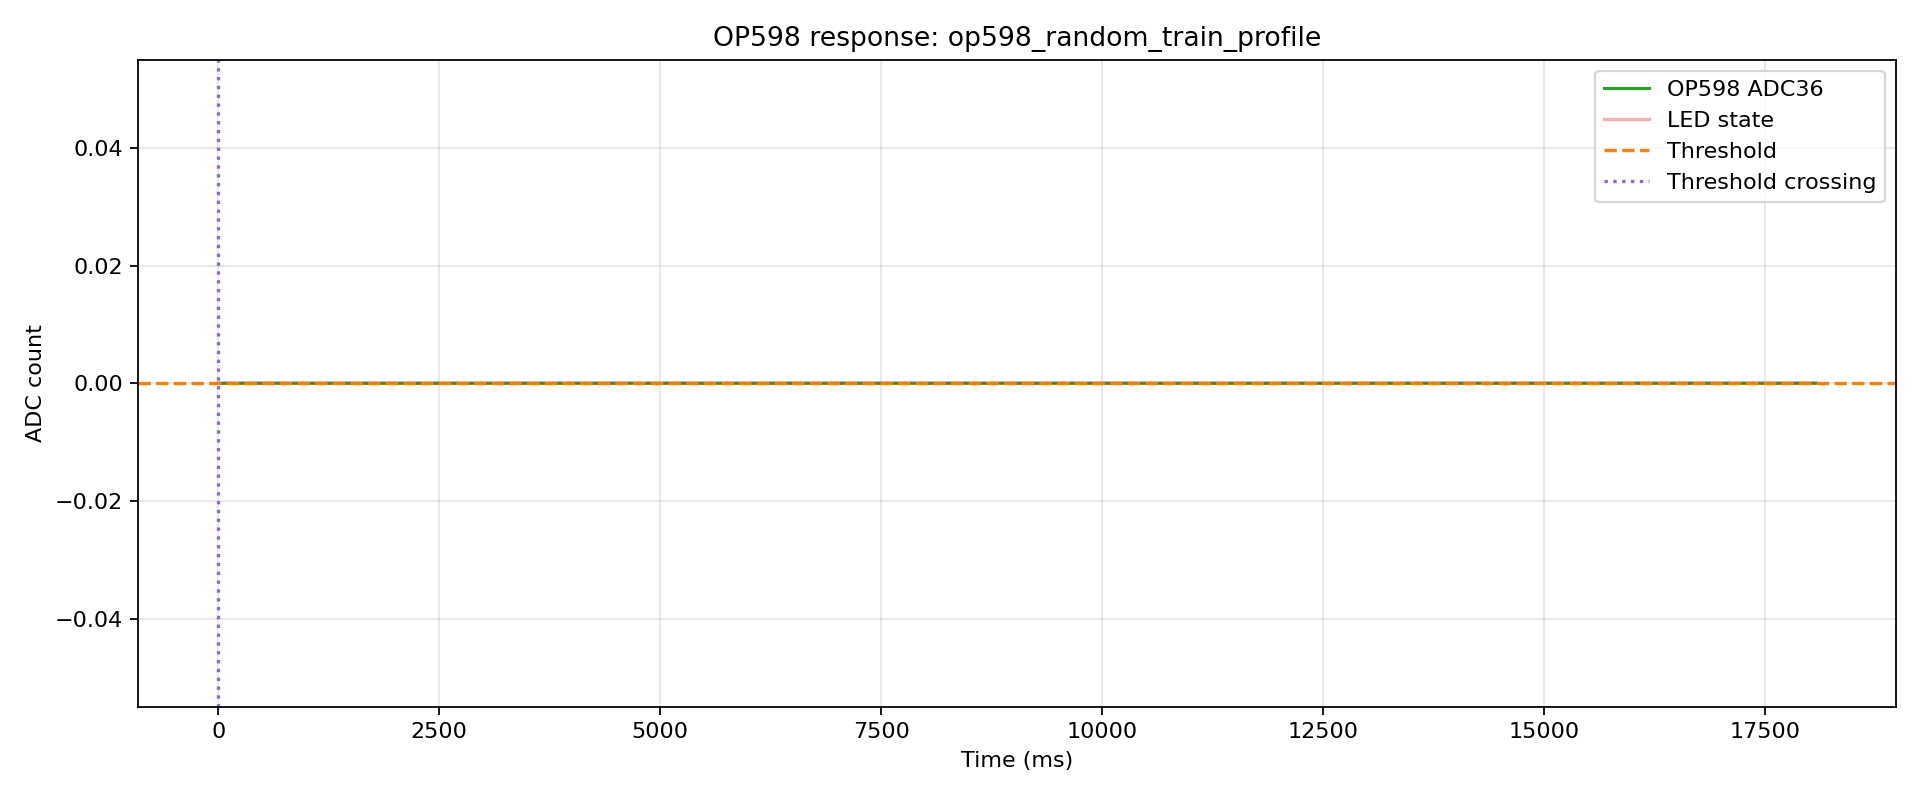

Source data for this figure (header and first rows):
index, t_us, t_ms, adc, led, phase, pulse_index
0, 111, 0.111, 0, 0, pre, -1
1, 3920, 3.92, 0, 0, pre, -1
2, 14656, 14.66, 0, 0, pre, -1
3, 18304, 18.3, 0, 0, pre, -1
4, 21950, 21.95, 0, 0, pre, -1
5, 34652, 34.65, 0, 0, pre, -1
6, 38310, 38.31, 0, 0, pre, -1
7, 41963, 41.96, 0, 1, pulse, 0
8, 45768, 45.77, 0, 1, pulse, 0
9, 54653, 54.65, 0, 1, pulse, 0
10, 58308, 58.31, 0, 1, pulse, 0
11, 64652, 64.65, 0, 1, pulse, 0
12, 74656, 74.66, 0, 1, pulse, 0
13, 78322, 78.32, 0, 1, pulse, 0
14, 81987, 81.99, 0, 0, gap, 0
15, 94661, 94.66, 0, 0, gap, 0
16, 98398, 98.4, 0, 0, gap, 0
17, 102119, 102.1, 0, 0, gap, 0
18, 105849, 105.8, 0, 0, gap, 0
19, 114657, 114.7, 0, 0, gap, 0
20, 118393, 118.4, 0, 0, gap, 0
21, 124656, 124.7, 0, 0, gap, 0
22, 134660, 134.7, 0, 0, gap, 0
23, 138413, 138.4, 0, 0, gap, 0
24, 142165, 142.2, 0, 0, gap, 0
25, 154656, 154.7, 0, 0, gap, 0
26, 158423, 158.4, 0, 0, gap, 0
27, 162190, 162.2, 0, 0, gap, 0
28, 165978, 166, 0, 0, gap, 0
29, 174661, 174.7, 0, 0, gap, 0
30, 178453, 178.5, 0, 0, gap, 0
31, 184656, 184.7, 0, 0, gap, 0
32, 194660, 194.7, 0, 0, gap, 0
33, 198462, 198.5, 0, 0, gap, 0
34, 202263, 202.3, 0, 0, gap, 0
35, 214656, 214.7, 0, 0, gap, 0
36, 218467, 218.5, 0, 0, gap, 0
37, 222274, 222.3, 0, 0, gap, 0
38, 226090, 226.1, 0, 0, gap, 0
39, 234656, 234.7, 0, 0, gap, 0
40, 238489, 238.5, 0, 0, gap, 0
41, 244656, 244.7, 0, 0, gap, 0
42, 254660, 254.7, 0, 0, gap, 0
43, 258494, 258.5, 0, 0, gap, 0
44, 262327, 262.3, 0, 0, gap, 0
45, 274660, 274.7, 0, 0, gap, 0
46, 278504, 278.5, 0, 0, gap, 0
47, 282347, 282.3, 0, 0, gap, 0
48, 286199, 286.2, 0, 0, gap, 0
49, 294656, 294.7, 0, 0, gap, 0
50, 298513, 298.5, 0, 0, gap, 0
51, 304656, 304.7, 0, 0, gap, 0
52, 314660, 314.7, 0, 0, gap, 0
53, 318530, 318.5, 0, 0, gap, 0
54, 324038, 324, 0, 0, gap, 0
55, 327726, 327.7, 0, 0, gap, 0
56, 334661, 334.7, 0, 0, gap, 0
57, 344656, 344.7, 0, 0, gap, 0
58, 348345, 348.3, 0, 0, gap, 0
59, 352023, 352, 0, 0, gap, 0
... 2,802 more rows
